9-way image classification set "tomato-leaf-disease-detection-1" from GitHub (chethanabhima/mini_project); label vocabulary: early blight, healthy, late blight, leaf miner, leaf mold, mosaic virus, septoria, spider mites, yellow leaf curl virus.

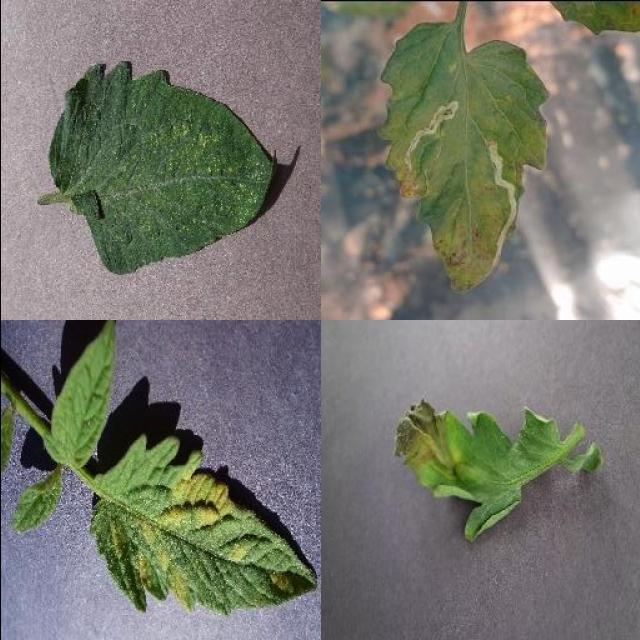
Label: healthy

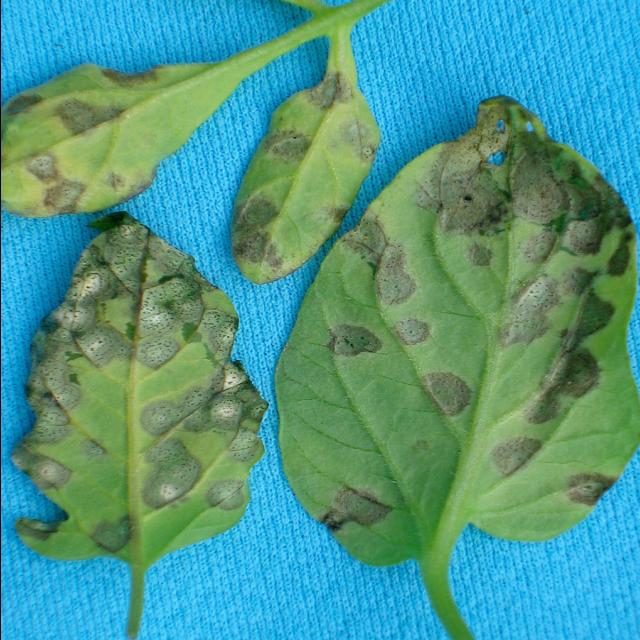
Label: septoria

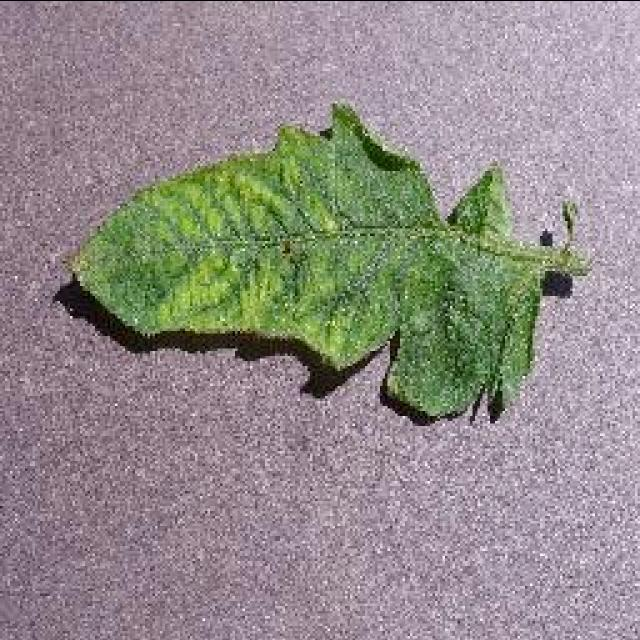
Label: mosaic virus

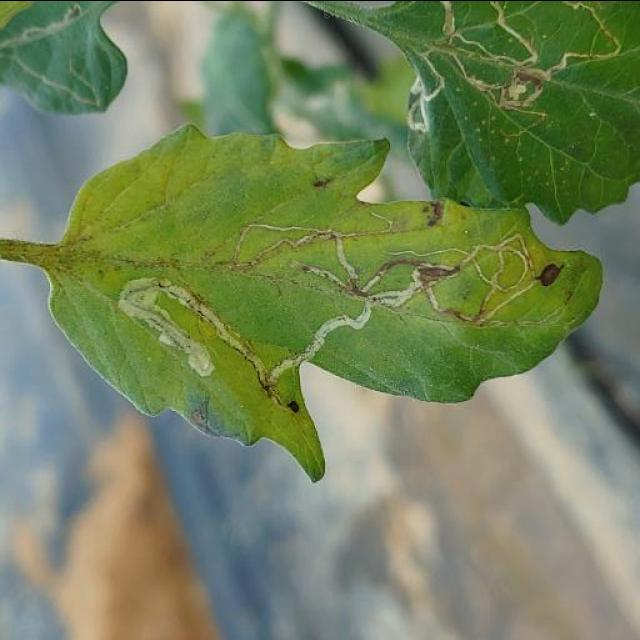
Label: leaf miner

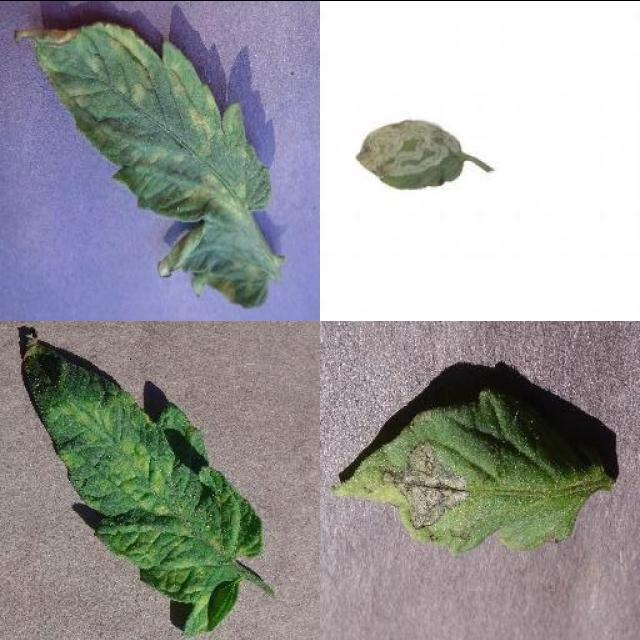
Label: early blight

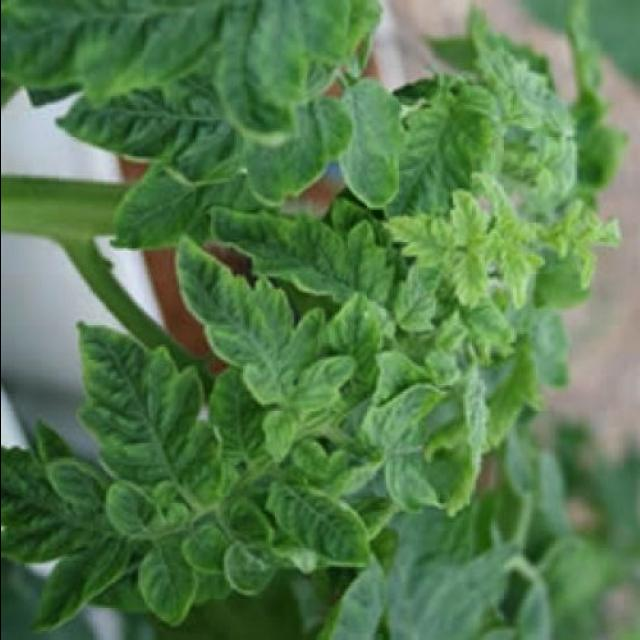
Label: yellow leaf curl virus
